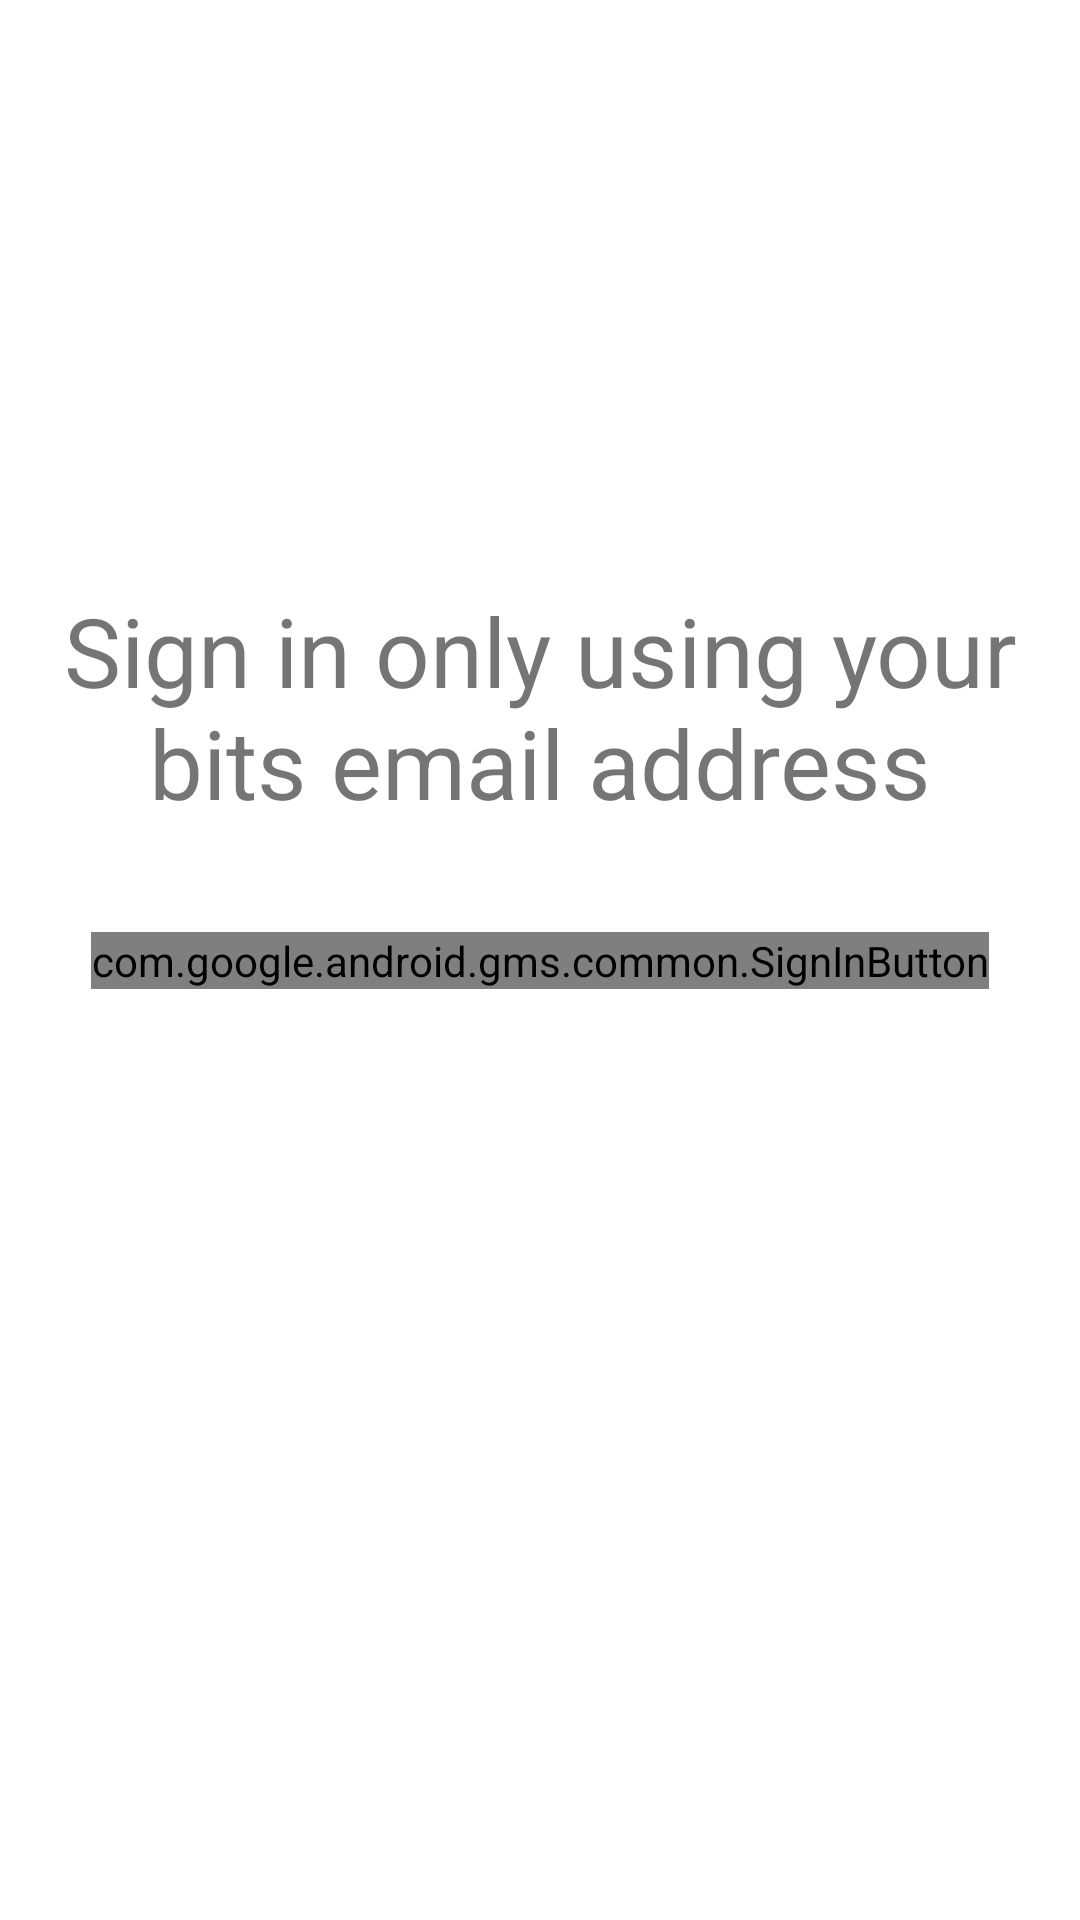

Android layout source for this screen:
<!-- AndroidManifest.xml: application theme Theme.Kotlinpracrice -->
<!-- res/layout/fragment_page5.xml -->
<?xml version="1.0" encoding="utf-8"?>
<layout xmlns:android="http://schemas.android.com/apk/res/android"
    xmlns:app="http://schemas.android.com/apk/res-auto"
    xmlns:tools="http://schemas.android.com/tools">
<androidx.constraintlayout.widget.ConstraintLayout
    android:layout_width="match_parent"
    android:layout_height="match_parent"
    tools:context=".page5">

    <TextView
        android:id="@+id/page5"
        android:layout_width="wrap_content"
        android:layout_height="wrap_content"
        android:layout_marginTop="160dp"
        android:text="Sign in only using your bits email address"
        android:textAlignment="center"
        android:textSize="32dp"
        app:layout_constraintBottom_toTopOf="@+id/buttonpage5"
        app:layout_constraintEnd_toEndOf="parent"
        app:layout_constraintHorizontal_bias="0.0"
        app:layout_constraintStart_toStartOf="parent"
        app:layout_constraintTop_toTopOf="parent" />

    <com.google.android.gms.common.SignInButton
        android:id="@+id/buttonpage5"
        android:layout_width="wrap_content"
        android:layout_height="wrap_content"
        android:text="Sign in"
        app:layout_constraintBottom_toBottomOf="parent"
        app:layout_constraintEnd_toEndOf="parent"
        app:layout_constraintStart_toStartOf="parent"
        app:layout_constraintTop_toTopOf="parent" />
</androidx.constraintlayout.widget.ConstraintLayout>
</layout>
<!-- resources referenced by this layout -->
<resources>
  <style name="Theme.Kotlinpracrice" parent="Theme.MaterialComponents.DayNight.DarkActionBar">
          
          <item name="colorPrimary">@color/purple_500</item>
          <item name="colorPrimaryVariant">@color/purple_700</item>
          <item name="colorOnPrimary">@color/white</item>
          
          <item name="colorSecondary">@color/teal_200</item>
          <item name="colorSecondaryVariant">@color/teal_700</item>
          <item name="colorOnSecondary">@color/black</item>
          
          <item name="android:statusBarColor" tools:targetApi="l">?attr/colorPrimaryVariant</item>
          
      </style>
  <color name="purple_500">#FF613F75</color>
  <color name="purple_700">#FF7D82B8</color>
  <color name="white">#FFFFFFFF</color>
  <color name="teal_200">#FFF7A9A8</color>
  <color name="teal_700">#FFEF798A</color>
  <color name="black">#FF000000</color>
</resources>
